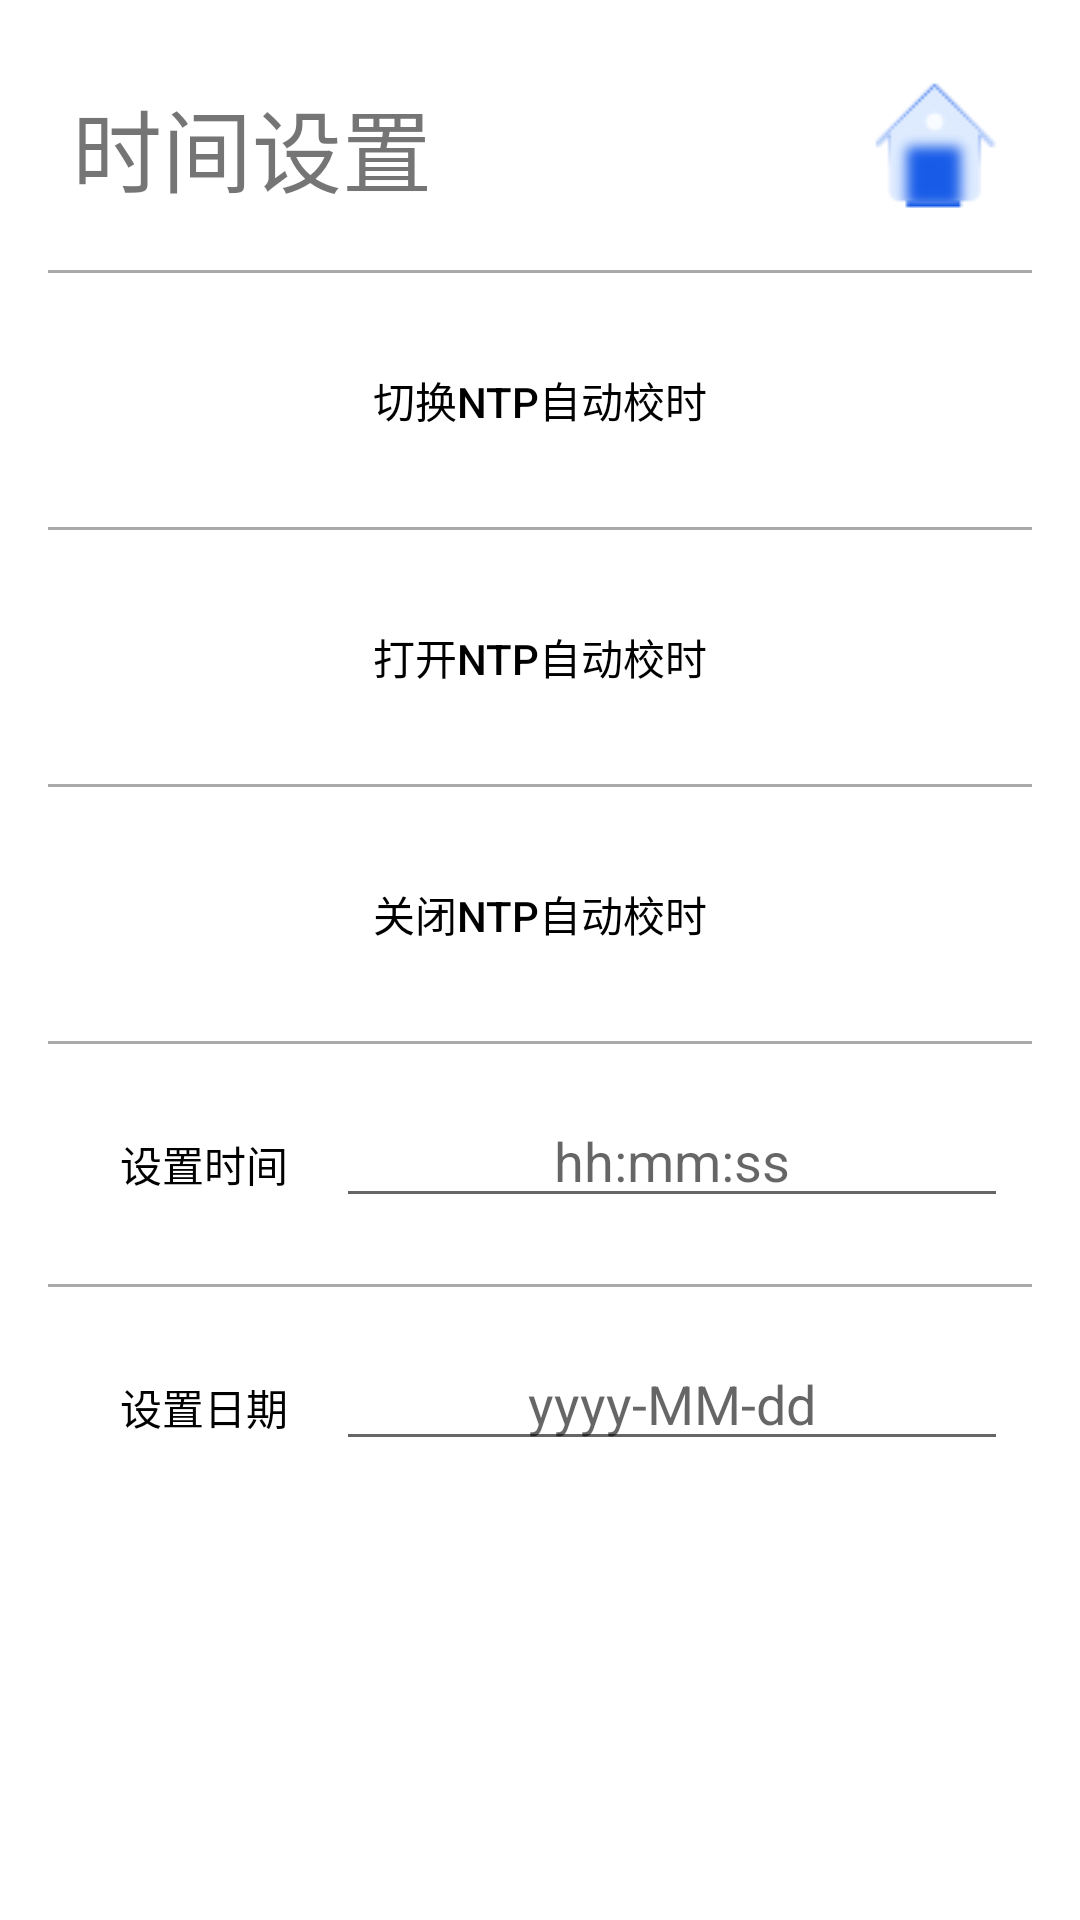

Write the Android layout XML for this screen, with the resource values it uses.
<!-- AndroidManifest.xml: application theme Theme.HenglangAPI_test -->
<!-- res/layout/time_test_layout.xml -->
<?xml version="1.0" encoding="utf-8"?>
<androidx.constraintlayout.widget.ConstraintLayout
    xmlns:android="http://schemas.android.com/apk/res/android"
    xmlns:app="http://schemas.android.com/apk/res-auto"
    xmlns:tools="http://schemas.android.com/tools"
    android:layout_width="match_parent"
    android:layout_height="match_parent"
    tools:context=".TimeTestActivity">

    <ScrollView
        android:layout_width="match_parent"
        android:layout_height="match_parent"
        app:layout_constraintTop_toTopOf="parent"
        app:layout_constraintBottom_toBottomOf="parent"
        app:layout_constraintStart_toStartOf="parent"
        app:layout_constraintEnd_toEndOf="parent">

        <LinearLayout
            android:layout_width="match_parent"
            android:layout_height="wrap_content"
            android:orientation="vertical"
            android:padding="16dp">

            
            <LinearLayout
                android:layout_width="match_parent"
                android:layout_height="wrap_content"
                android:orientation="horizontal"
                android:gravity="center_vertical"
                android:padding="8dp"
                android:background="@drawable/border">

                <TextView
                    android:layout_width="wrap_content"
                    android:layout_height="wrap_content"
                    android:text="时间设置"
                    android:textSize="30sp"
                    tools:ignore="HardcodedText" />

                <View
                    android:layout_width="0dp"
                    android:layout_height="0dp"
                    android:layout_weight="1"/>

                <ImageButton
                    android:id="@+id/mainMenuButton"
                    android:layout_width="50dp"
                    android:layout_height="50dp"
                    android:background="?android:attr/selectableItemBackground"
                    android:contentDescription="主界面"
                    android:src="@drawable/ic_mainmenu" />
            </LinearLayout>

            <View
                android:layout_width="match_parent"
                android:layout_height="1dp"
                android:background="@android:color/darker_gray"
                android:layout_marginTop="8dp"
                android:layout_marginBottom="8dp"/>

            
            <FrameLayout
                android:layout_width="match_parent"
                android:layout_height="wrap_content"
                android:layout_marginTop="8dp"
                android:layout_marginBottom="8dp"
                android:background="@drawable/border">
                <Button
                    android:id="@+id/switchAutoTimeButton"
                    android:layout_width="match_parent"
                    android:layout_height="wrap_content"
                    android:padding="16dp"
                    android:background="?android:attr/selectableItemBackground"
                    android:text="切换ntp自动校时"
                    android:textColor="@android:color/black"/>
            </FrameLayout>

            <View
                android:layout_width="match_parent"
                android:layout_height="1dp"
                android:background="@android:color/darker_gray"
                android:layout_marginTop="8dp"
                android:layout_marginBottom="8dp"/>

            
            <FrameLayout
                android:layout_width="match_parent"
                android:layout_height="wrap_content"
                android:layout_marginTop="8dp"
                android:layout_marginBottom="8dp"
                android:background="@drawable/border">
                <Button
                    android:id="@+id/openNTP"
                    android:layout_width="match_parent"
                    android:layout_height="wrap_content"
                    android:padding="16dp"
                    android:background="?android:attr/selectableItemBackground"
                    android:text="打开ntp自动校时"
                    android:textColor="@android:color/black"/>
            </FrameLayout>

            <View
                android:layout_width="match_parent"
                android:layout_height="1dp"
                android:background="@android:color/darker_gray"
                android:layout_marginTop="8dp"
                android:layout_marginBottom="8dp"/>

            
            <FrameLayout
                android:layout_width="match_parent"
                android:layout_height="wrap_content"
                android:layout_marginTop="8dp"
                android:layout_marginBottom="8dp"
                android:background="@drawable/border">
                <Button
                    android:id="@+id/closeNTP"
                    android:layout_width="match_parent"
                    android:layout_height="wrap_content"
                    android:padding="16dp"
                    android:background="?android:attr/selectableItemBackground"
                    android:text="关闭ntp自动校时"
                    android:textColor="@android:color/black"/>
            </FrameLayout>

            <View
                android:layout_width="match_parent"
                android:layout_height="1dp"
                android:background="@android:color/darker_gray"
                android:layout_marginTop="8dp"
                android:layout_marginBottom="8dp"/>

            
            <LinearLayout
                android:layout_width="match_parent"
                android:layout_height="wrap_content"
                android:orientation="horizontal"
                android:padding="8dp"
                android:background="@drawable/border">

                <Button
                    android:id="@+id/setTime_bt"
                    android:layout_width="wrap_content"
                    android:layout_height="wrap_content"
                    android:background="?android:attr/selectableItemBackground"
                    android:text="设置时间"
                    android:textColor="@android:color/black"/>

                <EditText
                    android:id="@+id/setTime_et"
                    android:layout_width="match_parent"
                    android:layout_height="wrap_content"
                    android:hint="hh:mm:ss"
                    android:textAlignment="center" />
            </LinearLayout>

            <View
                android:layout_width="match_parent"
                android:layout_height="1dp"
                android:background="@android:color/darker_gray"
                android:layout_marginTop="8dp"
                android:layout_marginBottom="8dp"/>

            
            <LinearLayout
                android:layout_width="match_parent"
                android:layout_height="wrap_content"
                android:orientation="horizontal"
                android:padding="8dp"
                android:background="@drawable/border">

                <Button
                    android:id="@+id/setDate_bt"
                    android:layout_width="wrap_content"
                    android:layout_height="wrap_content"
                    android:background="?android:attr/selectableItemBackground"
                    android:text="设置日期"
                    android:textColor="@android:color/black"/>

                <EditText
                    android:id="@+id/setDate_et"
                    android:layout_width="match_parent"
                    android:layout_height="wrap_content"
                    android:hint="yyyy-MM-dd"
                    android:textAlignment="center" />
            </LinearLayout>
        </LinearLayout>
    </ScrollView>
</androidx.constraintlayout.widget.ConstraintLayout>
<!-- resources referenced by this layout -->
<resources>
  <!-- drawable ic_mainmenu: png bitmap (drawable, 1474 bytes) -->
  <style name="Theme.HenglangAPI_test" parent="Theme.MaterialComponents.DayNight.DarkActionBar">
          
          <item name="colorPrimary">@color/purple_500</item>
          <item name="colorPrimaryVariant">@color/purple_700</item>
          <item name="colorOnPrimary">@color/white</item>
          
          <item name="colorSecondary">@color/teal_200</item>
          <item name="colorSecondaryVariant">@color/teal_700</item>
          <item name="colorOnSecondary">@color/black</item>
          
          <item name="android:statusBarColor">?attr/colorPrimaryVariant</item>
          
      </style>
  <color name="purple_500">#FF6200EE</color>
  <color name="purple_700">#FF3700B3</color>
  <color name="white">#FFFFFFFF</color>
  <color name="teal_200">#FF03DAC5</color>
  <color name="teal_700">#FF018786</color>
  <color name="black">#FF000000</color>
</resources>
